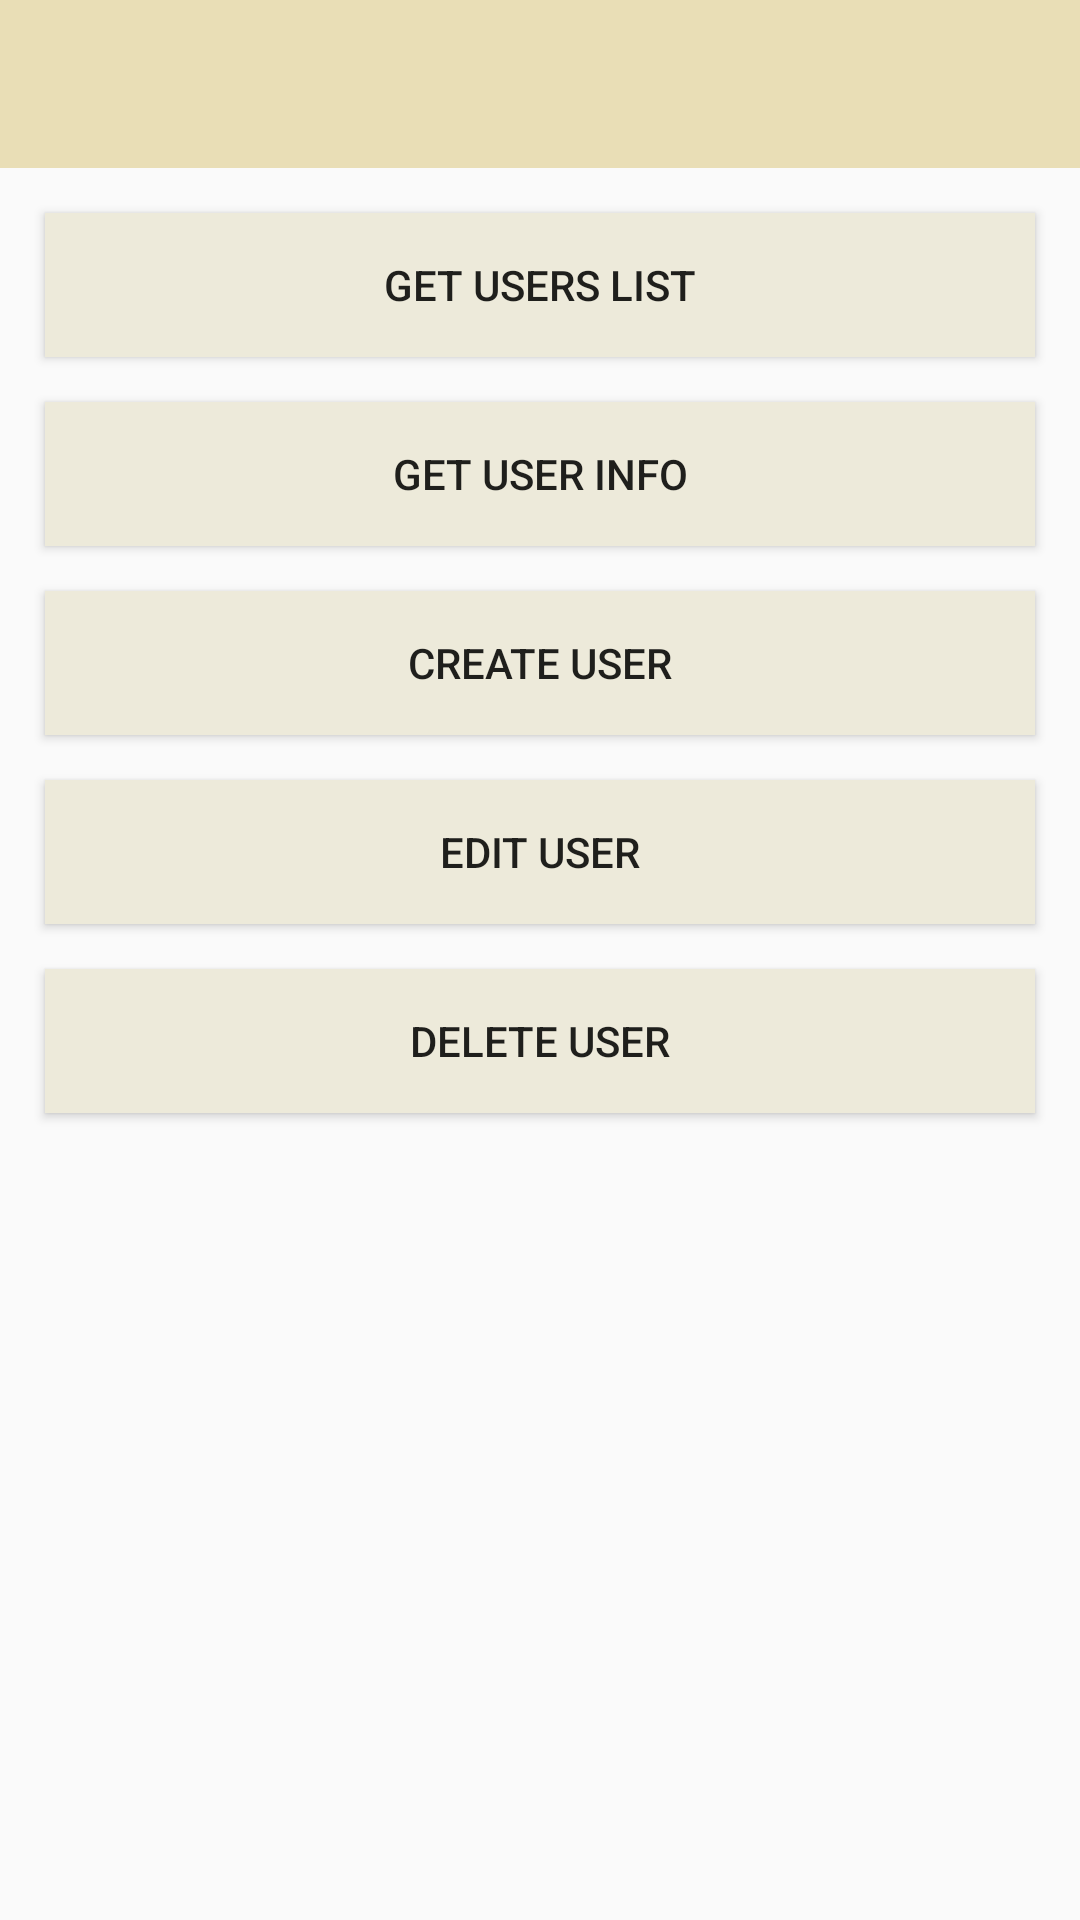

Layout XML and referenced resources for this Android screen:
<!-- AndroidManifest.xml: application theme AppTheme -->
<!-- res/layout/activity_crud.xml -->
<?xml version="1.0" encoding="utf-8"?>
<androidx.constraintlayout.widget.ConstraintLayout xmlns:android="http://schemas.android.com/apk/res/android"
    xmlns:app="http://schemas.android.com/apk/res-auto"
    xmlns:tools="http://schemas.android.com/tools"
    android:layout_width="match_parent"
    android:layout_height="match_parent"
    tools:context=".ActivityCrud">

    <include
        android:id="@+id/toolbar"
        layout="@layout/toolbar"
        android:layout_width="match_parent"
        android:layout_height="wrap_content"
        app:layout_constraintStart_toStartOf="parent"
        app:layout_constraintTop_toTopOf="parent" />

    <Button
        android:id="@+id/btnGetObjects"
        android:layout_width="0dp"
        android:layout_height="wrap_content"
        android:layout_marginStart="15dp"
        android:layout_marginLeft="15dp"
        android:layout_marginTop="15dp"
        android:layout_marginEnd="15dp"
        android:layout_marginRight="15dp"
        android:background="@color/btn_colors"
        android:text="@string/users_list"
        app:layout_constraintEnd_toEndOf="parent"
        app:layout_constraintStart_toStartOf="parent"
        app:layout_constraintTop_toBottomOf="@+id/toolbar" />

    <Button
        android:id="@+id/btnGetObject"
        android:layout_width="0dp"
        android:layout_height="wrap_content"
        android:layout_marginStart="15dp"
        android:layout_marginLeft="15dp"
        android:layout_marginTop="15dp"
        android:layout_marginEnd="15dp"
        android:layout_marginRight="15dp"
        android:background="@color/btn_colors"
        android:text="@string/user_info"
        app:layout_constraintEnd_toEndOf="parent"
        app:layout_constraintStart_toStartOf="parent"
        app:layout_constraintTop_toBottomOf="@+id/btnGetObjects" />

    <Button
        android:id="@+id/btnCreateObject"
        android:layout_width="0dp"
        android:layout_height="wrap_content"
        android:layout_marginStart="15dp"
        android:layout_marginLeft="15dp"
        android:layout_marginTop="15dp"
        android:layout_marginEnd="15dp"
        android:layout_marginRight="15dp"
        android:background="@color/btn_colors"
        android:text="@string/create_user"
        app:layout_constraintEnd_toEndOf="parent"
        app:layout_constraintStart_toStartOf="parent"
        app:layout_constraintTop_toBottomOf="@+id/btnGetObject" />

    <Button
        android:id="@+id/btnEditObject"
        android:layout_width="0dp"
        android:layout_height="wrap_content"
        android:layout_marginStart="15dp"
        android:layout_marginLeft="15dp"
        android:layout_marginTop="15dp"
        android:layout_marginEnd="15dp"
        android:layout_marginRight="15dp"
        android:background="@color/btn_colors"
        android:text="@string/edit_user"
        app:layout_constraintEnd_toEndOf="parent"
        app:layout_constraintHorizontal_bias="1.0"
        app:layout_constraintStart_toStartOf="parent"
        app:layout_constraintTop_toBottomOf="@+id/btnCreateObject" />

    <Button
        android:id="@+id/btnDeleteObject"
        android:layout_width="0dp"
        android:layout_height="wrap_content"
        android:layout_marginStart="15dp"
        android:layout_marginLeft="15dp"
        android:layout_marginTop="15dp"
        android:layout_marginEnd="15dp"
        android:layout_marginRight="15dp"
        android:background="@color/btn_colors"
        android:text="@string/delete_user"
        app:layout_constraintEnd_toEndOf="parent"
        app:layout_constraintStart_toStartOf="parent"
        app:layout_constraintTop_toBottomOf="@+id/btnEditObject" />
</androidx.constraintlayout.widget.ConstraintLayout>
<!-- res/layout/toolbar.xml (included above) -->
<?xml version="1.0" encoding="utf-8"?>
<androidx.appcompat.widget.Toolbar xmlns:android="http://schemas.android.com/apk/res/android"
    xmlns:app="http://schemas.android.com/apk/res-auto"
    android:id="@+id/toolbar"
    android:layout_width="match_parent"
    android:layout_height="wrap_content"
    android:background="?attr/colorPrimary"
    android:minHeight="?attr/actionBarSize"
    android:theme="?attr/actionBarTheme"
    app:titleTextColor="@color/colorPrimaryDark" />
<!-- resources referenced by this layout -->
<resources>
  <color name="btn_colors">#EDEADA</color>
  <color name="colorPrimaryDark">#948554</color>
  <string name="create_user">Create user</string>
  <string name="delete_user">Delete user</string>
  <string name="edit_user">Edit user</string>
  <string name="user_info">Get user info</string>
  <string name="users_list">Get users list</string>
  <style name="AppTheme" parent="Theme.AppCompat.Light.NoActionBar">
          
          <item name="android:actionOverflowButtonStyle">@style/MyActionButtonOverflow</item>
          <item name="colorPrimary">@color/colorPrimary</item>
          <item name="colorPrimaryDark">@color/colorPrimaryDark</item>
          <item name="colorAccent">@color/colorAccent</item>
      </style>
  <style name="MyActionButtonOverflow" parent="android:style/Widget.Holo.Light.ActionButton.Overflow">
          
          <item name="android:src">@drawable/ic_more_vert_black_24dp</item>
      </style>
  <color name="colorPrimary">#e9deb6</color>
  <color name="colorAccent">#a381bf</color>
</resources>
